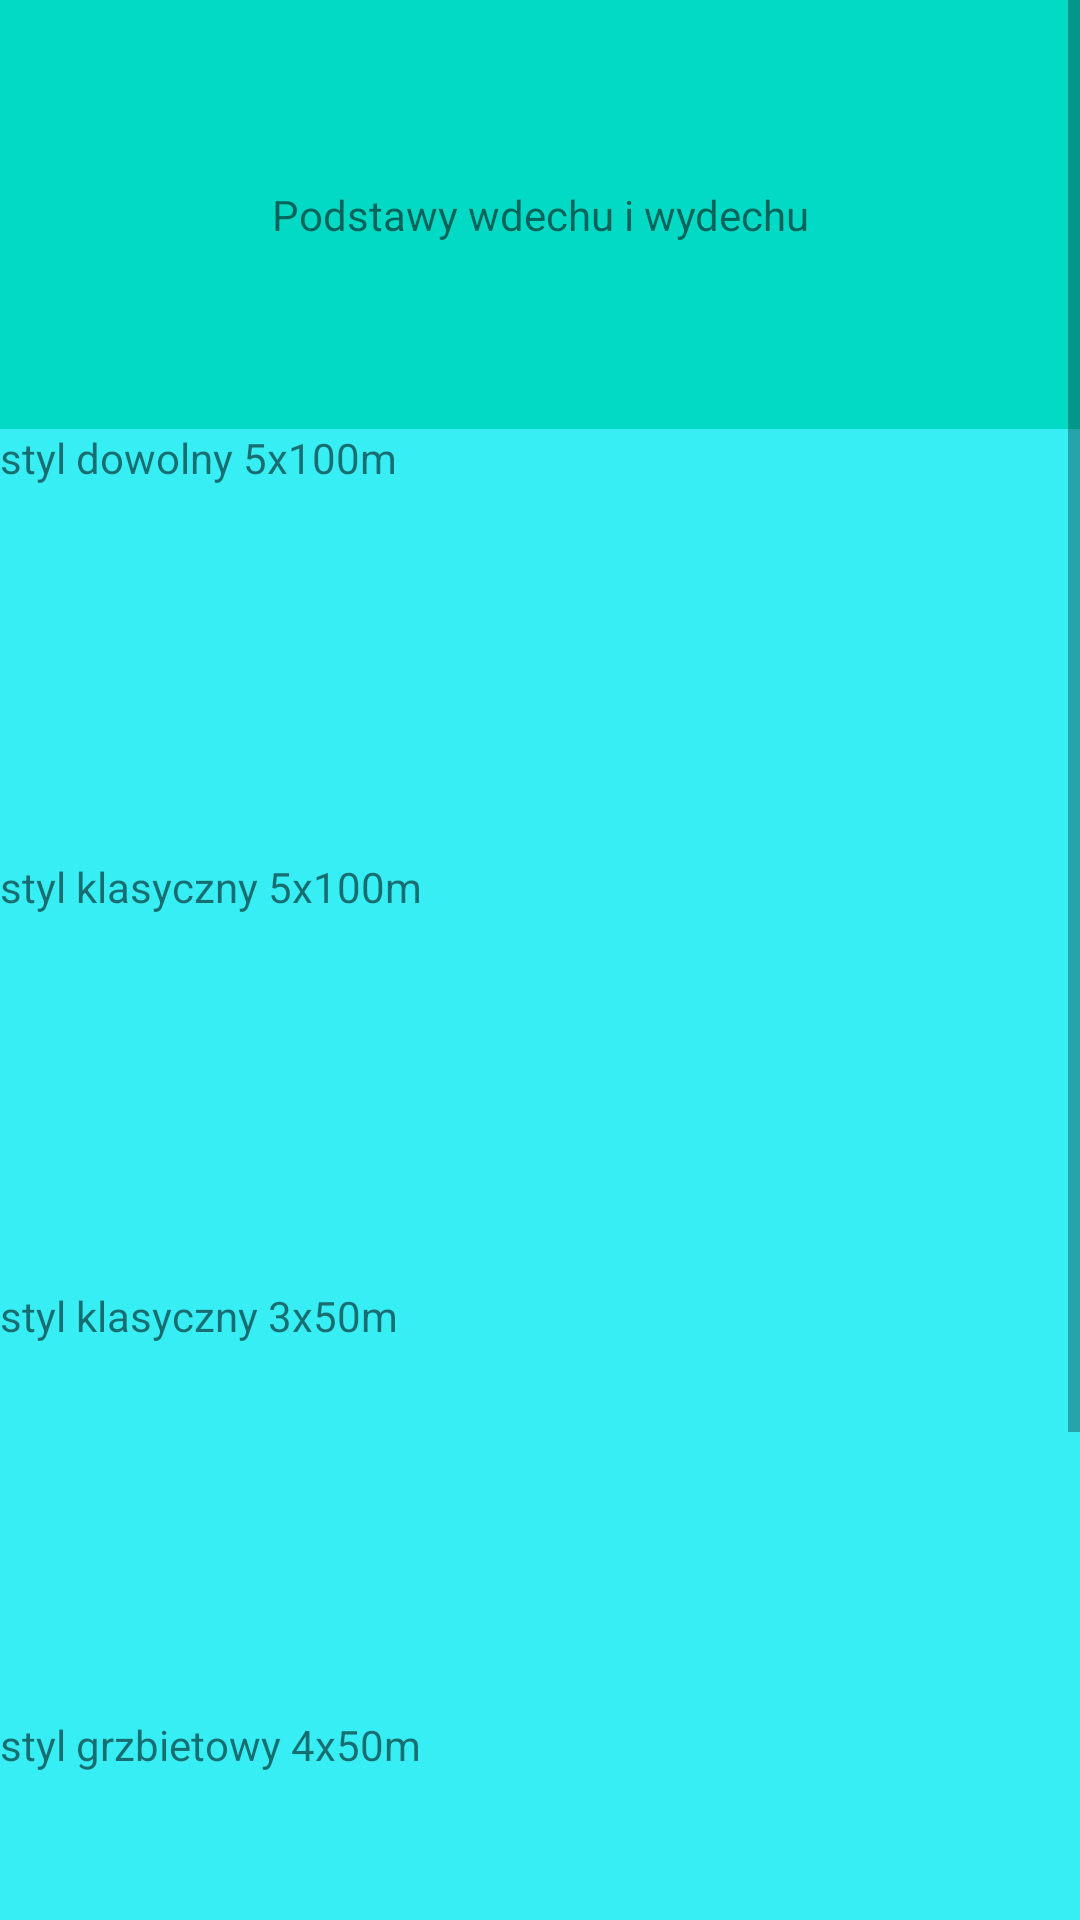

Write the Android layout XML for this screen, with the resource values it uses.
<!-- AndroidManifest.xml: application theme Theme.SWIMTRAINER -->
<!-- res/layout/activity_plan3.xml -->
<?xml version="1.0" encoding="utf-8"?>
<androidx.constraintlayout.widget.ConstraintLayout xmlns:android="http://schemas.android.com/apk/res/android"
    xmlns:app="http://schemas.android.com/apk/res-auto"
    xmlns:tools="http://schemas.android.com/tools"
    android:layout_width="match_parent"
    android:layout_height="match_parent"
    android:background="@color/purple_700"
    tools:context=".plan3">

    <ScrollView
        android:layout_width="match_parent"
        android:layout_height="match_parent"
        android:background="@color/teal_200">

        <LinearLayout
            android:layout_width="match_parent"
            android:layout_height="wrap_content"
            android:orientation="vertical">

            <TextView
                android:id="@+id/textView55"
                android:layout_width="match_parent"
                android:layout_height="143dp"
                android:gravity="center"
                android:text="Podstawy wdechu i wydechu" />

            <TextView
                android:id="@+id/textView38"
                android:layout_width="match_parent"
                android:layout_height="143dp"
                android:background="@color/xd"
                android:text="styl dowolny 5x100m" />

            <TextView
                android:id="@+id/textView39"
                android:layout_width="match_parent"
                android:layout_height="143dp"
                android:background="@color/xd"
                android:text="styl klasyczny 5x100m" />

            <TextView
                android:id="@+id/textView50"
                android:layout_width="match_parent"
                android:layout_height="143dp"
                android:background="@color/xd"
                android:text="styl klasyczny 3x50m" />

            <TextView
                android:id="@+id/textView51"
                android:layout_width="match_parent"
                android:layout_height="143dp"
                android:background="@color/xd"
                android:text="styl grzbietowy 4x50m" />

            <TextView
                android:id="@+id/textView52"
                android:layout_width="match_parent"
                android:layout_height="143dp"
                android:background="@color/xd"
                android:text="styl klasyczny 4x50m" />
        </LinearLayout>
    </ScrollView>
</androidx.constraintlayout.widget.ConstraintLayout>
<!-- resources referenced by this layout -->
<resources>
  <color name="purple_700">#FF3700B3</color>
  <color name="teal_200">#FF03DAC5</color>
  <color name="xd">#36EEF4</color>
  <style name="Theme.SWIMTRAINER" parent="Theme.MaterialComponents.DayNight.NoActionBar">
          
          <item name="colorPrimary">@color/black</item>
          <item name="colorPrimaryVariant">@color/purple_700</item>
          <item name="colorOnPrimary">@color/white</item>
          
          <item name="colorSecondary">@color/teal_200</item>
          <item name="colorSecondaryVariant">@color/teal_700</item>
          <item name="colorOnSecondary">@color/black</item>
          
          <item name="android:statusBarColor" tools:targetApi="l">?attr/colorPrimaryVariant</item>
          
      </style>
  <color name="black">#FF000000</color>
  <color name="white">#FFFFFFFF</color>
  <color name="teal_700">#FF018786</color>
</resources>
